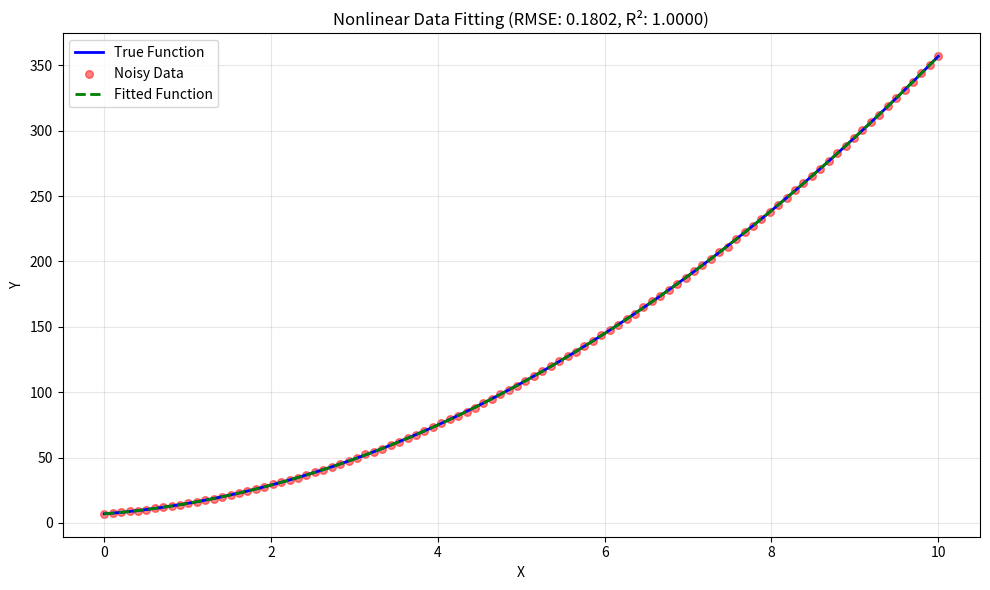

Generate this figure with matplotlib: (Note: this script raises an exception after producing the figure.)
import numpy as np
from scipy import optimize
import matplotlib.pyplot as plt
from typing import Callable, Dict, Optional, Tuple, Union, Any


class NonlinearDataGenerator:
    """
    A class for generating and fitting nonlinear data with various functions and noise patterns.
    
    This class allows you to:
    1. Generate synthetic data using custom or predefined functions
    2. Add different types of noise to your data
    3. Fit models to noisy data
    4. Interpolate and visualize results
    5. Calculate error metrics
    """
    
    def __init__(self, true_function: Optional[Callable] = None, 
                function_params: Optional[Dict[str, float]] = None, 
                polynomial_order: int = 2,
                x_range: Tuple[float, float] = (0, 10),
                num_points: int = 100):
        """
        Initialize the NonlinearDataGenerator with a specified function and parameters.
        
        Parameters
        ----------
        true_function : callable, optional
            The function to generate true data. If None, defaults to quadratic.
        function_params : dict, optional
            Parameters for the true_function. If None, defaults are used.
        polynomial_order : int, optional
            Order of polynomial for default fitting. Default is 2.
        x_range : tuple(float, float), optional
            Range of x values to generate. Default is (0, 10).
        num_points : int, optional
            Number of data points to generate. Default is 100.
        """
        self.polynomial_order = polynomial_order
        self.x = np.linspace(x_range[0], x_range[1], num_points)
        
        # Default to quadratic if no function is provided
        if true_function is None:
            self.true_function = self._default_quadratic
            self.function_params = {'a': 3, 'b': 5, 'c': 7} if function_params is None else function_params
        else:
            self.true_function = true_function
            self.function_params = {} if function_params is None else function_params
        
        # Generate true y values
        self.y_true = self.true_function(self.x, **self.function_params)
        
        # Initialize other attributes
        self.y_noisy = None
        self.coefs = None
        self.cov_matrix = None
        self.x_interp = None
        self.y_interp = None
        self.fit_function = None
        self.fit_params = None
    
    @staticmethod
    def _default_quadratic(x: np.ndarray, a: float = 3, b: float = 5, c: float = 7) -> np.ndarray:
        """
        Default quadratic function: f(x) = a*x^2 + b*x + c.
        
        Parameters
        ----------
        x : np.ndarray
            Input values.
        a, b, c : float, optional
            Coefficients. Defaults are 3, 5, and 7.
            
        Returns
        -------
        np.ndarray
            Function values at x.
        """
        return a * x**2 + b * x + c
    
    @staticmethod
    def exponential_function(x: np.ndarray, a: float = 1, b: float = 1, c: float = 0) -> np.ndarray:
        """
        Exponential function: f(x) = a * exp(b * x) + c.
        
        Parameters
        ----------
        x : np.ndarray
            Input values.
        a, b, c : float, optional
            Coefficients. Defaults are 1, 1, and 0.
            
        Returns
        -------
        np.ndarray
            Function values at x.
        """
        return a * np.exp(b * x) + c
    
    @staticmethod
    def sigmoid_function(x: np.ndarray, a: float = 1, b: float = 1, c: float = 0, d: float = 0) -> np.ndarray:
        """
        Sigmoid function: f(x) = a / (1 + exp(-b * (x - c))) + d.
        
        Parameters
        ----------
        x : np.ndarray
            Input values.
        a, b, c, d : float, optional
            Coefficients. Defaults are 1, 1, 0, and 0.
            
        Returns
        -------
        np.ndarray
            Function values at x.
        """
        return a / (1 + np.exp(-b * (x - c))) + d
    
    @staticmethod
    def sine_function(x: np.ndarray, amplitude: float = 1, frequency: float = 1, 
                      phase: float = 0, offset: float = 0) -> np.ndarray:
        """
        Sine function: f(x) = amplitude * sin(frequency * x + phase) + offset.
        
        Parameters
        ----------
        x : np.ndarray
            Input values.
        amplitude, frequency, phase, offset : float, optional
            Coefficients. Defaults are 1, 1, 0, and 0.
            
        Returns
        -------
        np.ndarray
            Function values at x.
        """
        return amplitude * np.sin(frequency * x + phase) + offset
    
    def add_noise(self, noise_level: float = 0.1, noise_type: str = "gaussian", 
                  seed: Optional[int] = None) -> np.ndarray:
        """
        Add noise to the true data.
        
        Parameters
        ----------
        noise_level : float, optional
            Magnitude of the noise. Default is 0.1.
        noise_type : str, optional
            Type of noise. Options: 'gaussian', 'uniform', 'proportional', 'outliers'.
            Default is 'gaussian'.
        seed : int, optional
            Random seed for reproducibility. Default is None.
            
        Returns
        -------
        np.ndarray
            The noisy data.
            
        Raises
        ------
        ValueError
            If an invalid noise_type is specified.
        """
        if seed is not None:
            np.random.seed(seed)
        
        if noise_type == "gaussian":
            # Standard Gaussian noise
            noise = np.random.normal(0, noise_level, size=len(self.x))
        elif noise_type == "uniform":
            # Uniform noise in range [-noise_level, noise_level]
            noise = np.random.uniform(-noise_level, noise_level, size=len(self.x))
        elif noise_type == "proportional":
            # Noise proportional to signal magnitude
            noise = np.random.normal(0, noise_level * np.abs(self.y_true), size=len(self.x))
        elif noise_type == "outliers":
            # Gaussian noise with occasional outliers
            noise = np.random.normal(0, noise_level, size=len(self.x))
            # Add outliers to ~5% of points
            outlier_idx = np.random.choice(len(self.x), size=int(0.05 * len(self.x)), replace=False)
            noise[outlier_idx] *= 5
        else:
            raise ValueError(f"Invalid noise type: {noise_type}. Choose from 'gaussian', 'uniform', 'proportional', or 'outliers'.")
        
        self.y_noisy = self.y_true + noise
        return self.y_noisy
    
    def fit_data(self, fit_function: Optional[Callable] = None, 
                 p0: Optional[Union[Dict[str, float], np.ndarray, list]] = None,
                 method: str = 'lm', bounds=(-np.inf, np.inf), 
                 robust: bool = False) -> Tuple[np.ndarray, np.ndarray]:
        """
        Fit the noisy data using a specified function or default polynomial.
        
        Parameters
        ----------
        fit_function : callable, optional
            The function to fit. If None, defaults to a polynomial of order self.polynomial_order.
        p0 : dict or array-like, optional
            Initial parameter guess. If None, uses reasonable defaults.
        method : str, optional
            Optimization method for curve_fit. Default is 'lm'.
        bounds : tuple, optional
            Bounds for parameters. Default is (-inf, inf).
        robust : bool, optional
            Whether to use robust fitting to handle outliers. Default is False.
            
        Returns
        -------
        tuple
            (coefs, cov_matrix): The fitted coefficients and covariance matrix.
            
        Raises
        ------
        ValueError
            If y_noisy is None (add_noise not called) or fit fails.
        """
        if self.y_noisy is None:
            raise ValueError("No noisy data available. Call add_noise() first.")
        
        self.fit_function = fit_function
        
        if fit_function is None:
            # Default to polynomial fitting
            def model(x, *coefs):
                return sum(coefs[i] * x**i for i in range(len(coefs)))
            
            p0_array = np.ones(self.polynomial_order + 1) if p0 is None else np.array(p0)
        else:
            # Use the provided function
            model = fit_function
            
            # Handle different types of initial parameter guesses
            if p0 is None:
                # Use function_params if available, otherwise default to ones
                if isinstance(self.function_params, dict) and self.function_params:
                    p0_array = np.array(list(self.function_params.values()))
                else:
                    # Default to array of ones (risky but simple)
                    p0_array = np.ones(self.polynomial_order + 1)
            elif isinstance(p0, dict):
                # Convert dict to array in the expected order
                p0_array = np.array(list(p0.values()))
            else:
                # Assume p0 is already in array-like format
                p0_array = np.array(p0)
        
        try:
            # Set fitting options based on robustness
            fit_kws = {'method': method, 'bounds': bounds}
            if robust:
                fit_kws.update({'loss': 'soft_l1', 'f_scale': 0.1})
            
            # Perform the fit
            self.coefs, self.cov_matrix = optimize.curve_fit(
                model, self.x, self.y_noisy, p0=p0_array, **fit_kws
            )
            
            # Store the fitting parameters for later use
            self.fit_params = {
                'function': fit_function,
                'model': model,
                'p0': p0_array
            }
            
            return self.coefs, self.cov_matrix
            
        except Exception as e:
            raise ValueError(f"Fitting failed: {str(e)}") from e
    
    def interpolate_results(self, x_new: Optional[np.ndarray] = None, 
                           num_points: int = 500) -> Tuple[np.ndarray, np.ndarray]:
        """
        Interpolate the fitted results at new x values.
        
        Parameters
        ----------
        x_new : np.ndarray, optional
            The x values for interpolation. If None, generates a linear space.
        num_points : int, optional
            Number of points to generate if x_new is None. Default is 500.
            
        Returns
        -------
        tuple
            (x_interp, y_interp): The interpolated x and y values.
            
        Raises
        ------
        ValueError
            If fit_data() has not been called.
        """
        if self.coefs is None:
            raise ValueError("No fitted coefficients available. Call fit_data() first.")
        
        # Set interpolation x values
        if x_new is None:
            x_min, x_max = min(self.x), max(self.x)
            self.x_interp = np.linspace(x_min, x_max, num_points)
        else:
            self.x_interp = x_new
        
        # Calculate interpolated y values
        if self.fit_function is None:
            # For polynomial fits, use polyval
            self.y_interp = np.polyval(self.coefs[::-1], self.x_interp)
        else:
            # For custom functions, reconstruct the model
            model = self.fit_params['model']
            self.y_interp = model(self.x_interp, *self.coefs)
        
        return self.x_interp, self.y_interp
    
    def calculate_error(self) -> Dict[str, float]:
        """
        Calculate error metrics between true, noisy, and fitted data.
        
        Returns
        -------
        dict
            Dictionary of error metrics.
            
        Raises
        ------
        ValueError
            If required data is missing.
        """
        if self.y_noisy is None or self.coefs is None:
            raise ValueError("Missing data. Ensure add_noise() and fit_data() have been called.")
        
        # For error against noisy data, we need the fitted curve at original x points
        if self.fit_function is None:
            # Polynomial fit
            y_fit = np.polyval(self.coefs[::-1], self.x)
        else:
            # Custom function fit
            model = self.fit_params['model']
            y_fit = model(self.x, *self.coefs)
        
        # Calculate errors
        mse_true = np.mean((self.y_true - y_fit) ** 2)
        rmse_true = np.sqrt(mse_true)
        mae_true = np.mean(np.abs(self.y_true - y_fit))
        
        mse_noisy = np.mean((self.y_noisy - y_fit) ** 2)
        rmse_noisy = np.sqrt(mse_noisy)
        mae_noisy = np.mean(np.abs(self.y_noisy - y_fit))
        
        # R-squared calculation
        ss_total = np.sum((self.y_noisy - np.mean(self.y_noisy)) ** 2)
        ss_residual = np.sum((self.y_noisy - y_fit) ** 2)
        r_squared = 1 - (ss_residual / ss_total)
        
        return {
            'MSE_true': mse_true,
            'RMSE_true': rmse_true,
            'MAE_true': mae_true,
            'MSE_noisy': mse_noisy,
            'RMSE_noisy': rmse_noisy,
            'MAE_noisy': mae_noisy,
            'R_squared': r_squared,
            'Parameter_uncertainty': np.sqrt(np.diag(self.cov_matrix)) if self.cov_matrix is not None else None
        }
    
    def plot_results(self, include_confidence: bool = False, 
                    confidence_level: float = 0.95, 
                    figure_size: Tuple[int, int] = (10, 6)) -> plt.Figure:
        """
        Plot the original data, noisy data, and fitted curve.
        
        Parameters
        ----------
        include_confidence : bool, optional
            Whether to include confidence intervals. Default is False.
        confidence_level : float, optional
            Confidence level for intervals (0-1). Default is 0.95 (95%).
        figure_size : tuple, optional
            Size of the figure (width, height). Default is (10, 6).
            
        Returns
        -------
        matplotlib.figure.Figure
            The generated figure.
            
        Raises
        ------
        ValueError
            If required data is missing.
        """
        if self.y_noisy is None or self.coefs is None or self.y_interp is None:
            raise ValueError(
                "Missing data for plotting. Ensure add_noise(), fit_data(), "
                "and interpolate_results() have been called."
            )
        
        fig, ax = plt.subplots(figsize=figure_size)
        
        # Plot true function
        ax.plot(self.x, self.y_true, 'b-', linewidth=2, label='True Function')
        
        # Plot noisy data
        ax.scatter(self.x, self.y_noisy, color='red', s=30, alpha=0.5, label='Noisy Data')
        
        # Plot fitted curve
        ax.plot(self.x_interp, self.y_interp, 'g--', linewidth=2, label='Fitted Function')
        
        # Add confidence intervals if requested
        if include_confidence and self.cov_matrix is not None:
            try:
                # This is simplified and works best with the default polynomial case
                # For custom functions, would need more sophisticated approach
                from scipy import stats
                
                # Get the appropriate t-value for the confidence level
                alpha = 1 - confidence_level
                dof = max(0, len(self.x) - len(self.coefs))  # Degrees of freedom
                t_value = stats.t.ppf(1 - alpha/2, dof)
                
                # For each point in x_interp, calculate the confidence interval
                y_err = []
                
                # This simplified version works for polynomials
                if self.fit_function is None:
                    X = np.vander(self.x_interp, len(self.coefs))
                    y_err = np.sqrt(np.sum((X @ self.cov_matrix) * X, axis=1))
                else:
                    # For non-polynomial fits, this is just an approximation
                    # A proper implementation would use numerical derivatives
                    y_err = np.ones_like(self.x_interp) * np.mean(np.sqrt(np.diag(self.cov_matrix)))
                
                ax.fill_between(
                    self.x_interp,
                    self.y_interp - t_value * y_err,
                    self.y_interp + t_value * y_err,
                    color='green', alpha=0.2,
                    label=f'{int(confidence_level*100)}% Confidence Interval'
                )
            except Exception as e:
                print(f"Could not generate confidence intervals: {str(e)}")
        
        # Add error metrics
        error_metrics = self.calculate_error()
        rmse = error_metrics['RMSE_noisy']
        r2 = error_metrics['R_squared']
        ax.set_title(f'Nonlinear Data Fitting (RMSE: {rmse:.4f}, R²: {r2:.4f})')
        
        ax.set_xlabel('X')
        ax.set_ylabel('Y')
        ax.legend()
        ax.grid(True, alpha=0.3)
        
        plt.tight_layout()
        return fig


# Example usage
if __name__ == "__main__":
    # Example 1: Default quadratic function
    print("\nExample 1: Default quadratic function")
    data_gen = NonlinearDataGenerator()
    data_gen.add_noise(noise_level=0.2, seed=42)
    data_gen.fit_data()
    data_gen.interpolate_results()
    metrics = data_gen.calculate_error()
    print(f"Error metrics: {metrics}")
    fig = data_gen.plot_results()
    
    # Example 2: Custom sine function
    print("\nExample 2: Custom sine function")
    sine_params = {'amplitude': 2, 'frequency': 0.5, 'phase': 1, 'offset': 3}
    sine_gen = NonlinearDataGenerator(
        true_function=NonlinearDataGenerator.sine_function,
        function_params=sine_params
    )
    sine_gen.add_noise(noise_level=0.3, noise_type='outliers', seed=42)
    sine_gen.fit_data(fit_function=NonlinearDataGenerator.sine_function, p0=sine_params, robust=True)
    sine_gen.interpolate_results()
    metrics = sine_gen.calculate_error()
    print(f"Error metrics: {metrics}")
    fig = sine_gen.plot_results(include_confidence=True)
    
    # Example 3: Exponential function
    print("\nExample 3: Exponential function")
    exp_params = {'a': 0.5, 'b': 0.3, 'c': 1}
    exp_gen = NonlinearDataGenerator(
        true_function=NonlinearDataGenerator.exponential_function,
        function_params=exp_params
    )
    exp_gen.add_noise(noise_level=0.2, noise_type='proportional')
    exp_gen.fit_data(fit_function=NonlinearDataGenerator.exponential_function, p0=exp_params)
    exp_gen.interpolate_results()
    metrics = exp_gen.calculate_error()
    print(f"Error metrics: {metrics}")
    fig = exp_gen.plot_results()
    
    plt.show()
